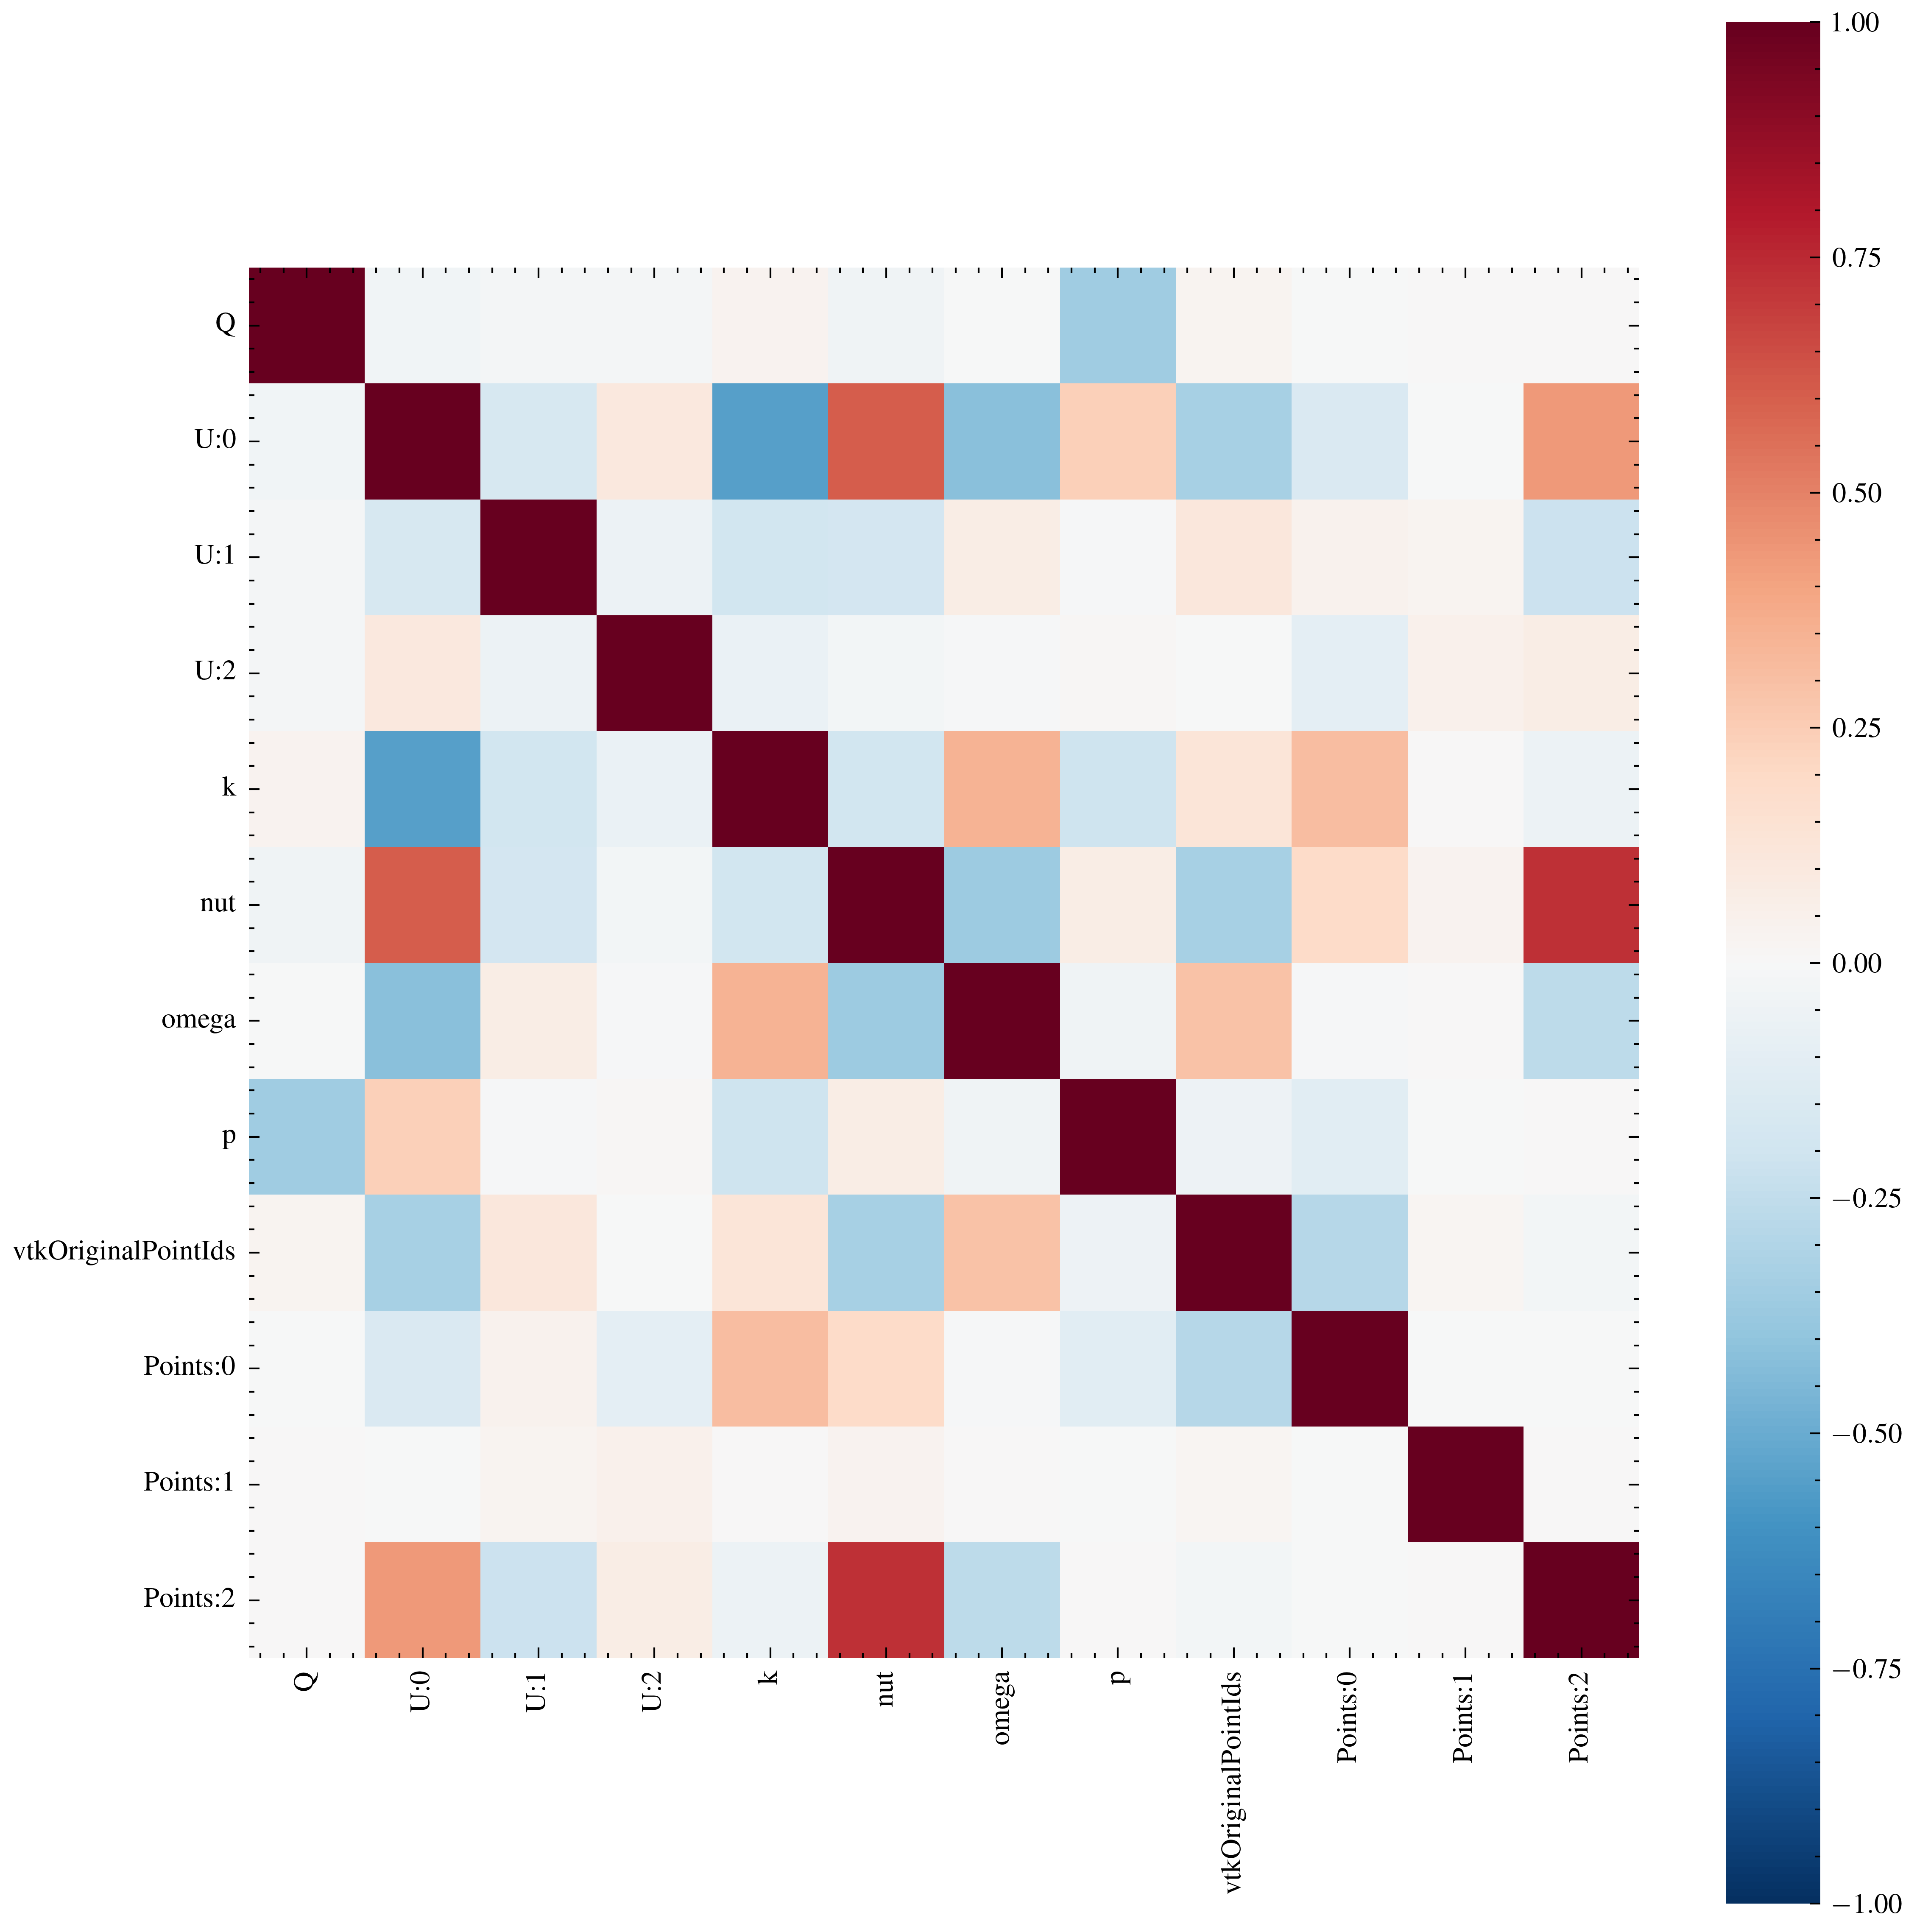

The file beside this chart, header and first rows:
, Q, U:0, U:1, U:2, k, nut, omega, p, vtkOriginalPointIds, Points:0, Points:1, Points:2
Q, 1.0, -0.03478, -0.01625, -0.01924, 0.03335, -0.04292, -0.003794, -0.3547, 0.02371, -0.005126, 0.0003218, 0.00623
U:0, -0.03478, 1.0, -0.1648, 0.1029, -0.5472, 0.6053, -0.4149, 0.2401, -0.3349, -0.1507, -0.0005235, 0.4366
U:1, -0.01625, -0.1648, 1.0, -0.05618, -0.1888, -0.1846, 0.07043, -0.009618, 0.111, 0.04656, 0.02469, -0.214
U:2, -0.01924, 0.1029, -0.05618, 1.0, -0.07013, -0.0311, -0.01402, 0.01149, -0.005221, -0.09487, 0.04715, 0.07107
k, 0.03335, -0.5472, -0.1888, -0.07013, 1.0, -0.1923, 0.3459, -0.2052, 0.1281, 0.3095, 0.002036, -0.05854
nut, -0.04292, 0.6053, -0.1846, -0.0311, -0.1923, 1.0, -0.3625, 0.07269, -0.3335, 0.1911, 0.0355, 0.7285
omega, -0.003794, -0.4149, 0.07043, -0.01402, 0.3459, -0.3625, 1.0, -0.04212, 0.2966, -0.01216, 0.001075, -0.2615
p, -0.3547, 0.2401, -0.009618, 0.01149, -0.2052, 0.07269, -0.04212, 1.0, -0.05205, -0.1165, -0.0003298, 0.005026
vtkOriginalPointIds, 0.02371, -0.3349, 0.111, -0.005221, 0.1281, -0.3335, 0.2966, -0.05205, 1.0, -0.2885, 0.02249, -0.02348
Points:0, -0.005126, -0.1507, 0.04656, -0.09487, 0.3095, 0.1911, -0.01216, -0.1165, -0.2885, 1.0, -2.3071878405885355e-15, -0.0003398
Points:1, 0.0003218, -0.0005235, 0.02469, 0.04715, 0.002036, 0.0355, 0.001075, -0.0003298, 0.02249, -2.3071878405885355e-15, 1.0, 2.0692382921150303e-18
Points:2, 0.00623, 0.4366, -0.214, 0.07107, -0.05854, 0.7285, -0.2615, 0.005026, -0.02348, -0.0003398, 2.0692382921150303e-18, 1.0
